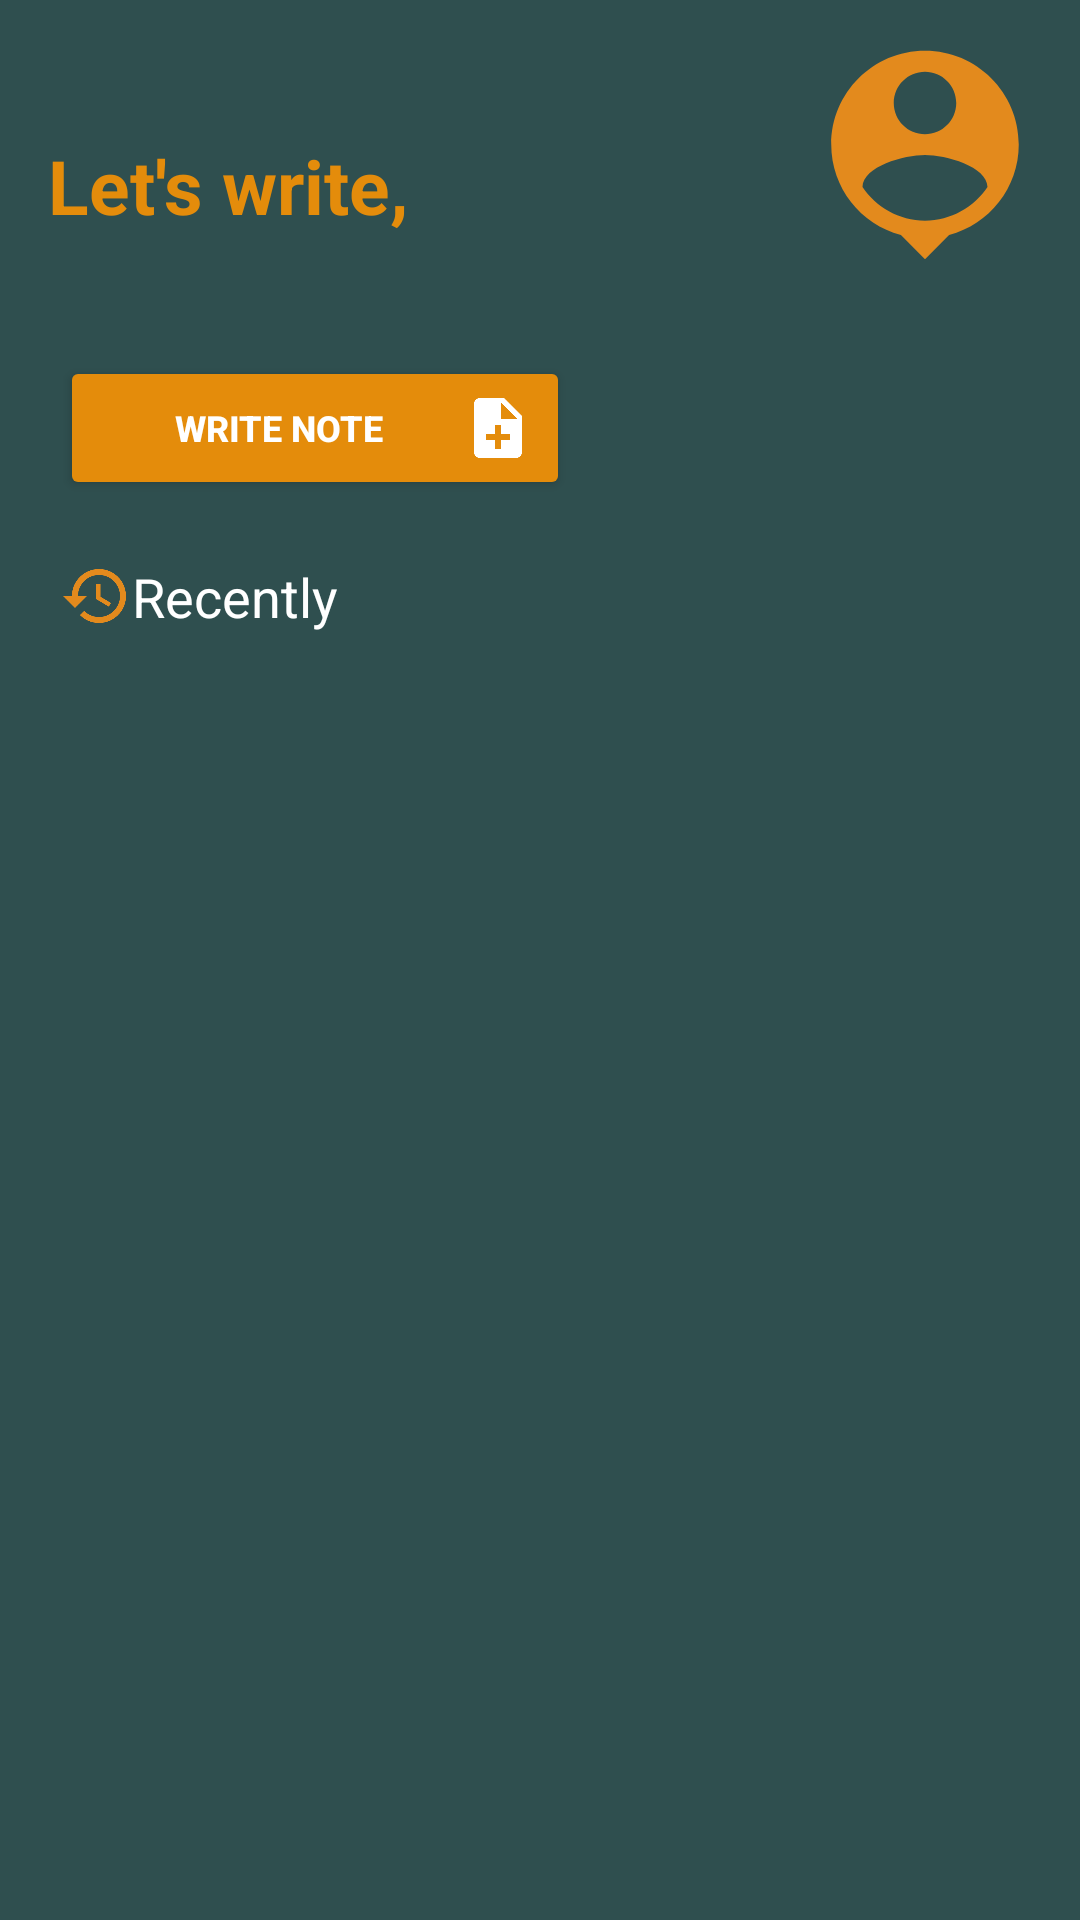

Here is an Android app screen rendered from its layout file. Give the layout XML and the strings, colors and styles it references.
<!-- AndroidManifest.xml: application theme Theme.MyNote -->
<!-- res/layout/activity_home_page.xml -->
<?xml version="1.0" encoding="utf-8"?>
<androidx.constraintlayout.widget.ConstraintLayout
    xmlns:android="http://schemas.android.com/apk/res/android"
    xmlns:app="http://schemas.android.com/apk/res-auto"
    xmlns:tools="http://schemas.android.com/tools"
    android:layout_width="match_parent"
    android:layout_height="match_parent"
    tools:context=".activity.HomePageActivity"
    android:background="@color/green">


    <View
        android:id="@+id/bg_top_header"
        android:layout_width="match_parent"
        android:layout_height="wrap_content"
        app:layout_constraintStart_toStartOf="parent"
        app:layout_constraintTop_toTopOf="parent" />

    <TextView
        android:id="@+id/user_name"
        android:layout_width="wrap_content"
        android:layout_height="wrap_content"
        android:layout_marginTop="45dp"
        android:text="Let's write, "
        android:textColor="@color/gold"
        android:textSize="25dp"
        android:textStyle="bold"
        app:layout_constraintEnd_toEndOf="@+id/bg_top_header"
        app:layout_constraintHorizontal_bias="0.068"
        app:layout_constraintStart_toStartOf="parent"
        app:layout_constraintTop_toTopOf="parent"
        app:layout_constraintVertical_bias="0.194" />

    <ImageView
        android:layout_width="250px"
        android:layout_height="250px"
        android:layout_margin="30px"
        android:src="@drawable/profile"
        android:onClick="onClickProfile"
        app:layout_constraintEnd_toEndOf="parent"
        app:layout_constraintTop_toTopOf="parent" />

    <LinearLayout
        android:id="@+id/linearLayout"
        android:layout_width="match_parent"
        android:layout_height="wrap_content"
        android:layout_marginTop="40dp"
        android:orientation="vertical"
        app:layout_constraintTop_toBottomOf="@+id/user_name">

        <LinearLayout
            android:id="@+id/menu"
            android:layout_width="match_parent"
            android:layout_height="wrap_content"
            android:layout_gravity="center_vertical"
            android:orientation="horizontal"
            android:weightSum="100">


            <Button
                android:layout_width="0dp"
                android:layout_height="wrap_content"
                android:layout_gravity="center"
                android:layout_marginLeft="20dp"
                android:layout_weight="50"
                android:backgroundTint="@color/gold"
                android:drawableEnd="@drawable/write"
                android:drawableTint="@color/white"
                android:gravity="center"
                android:lines="1"
                android:onClick="onClickWriteNoteButton"
                android:text="@string/write"
                android:textColor="@color/white"
                android:textSize="12sp"
                android:textStyle="bold" />

        </LinearLayout>
        <LinearLayout
            android:layout_width="match_parent"
            android:layout_height="wrap_content"
            android:layout_gravity="center_vertical"
            android:orientation="horizontal"
            android:weightSum="100">
            <TextView
                android:layout_width="match_parent"
                android:layout_height="wrap_content"
                android:text="@string/recently"
                android:textColor="@color/white"
                android:drawableStart="@drawable/recently"
                android:layout_marginStart="20dp"
                android:layout_marginTop="20dp"
                android:textSize="18sp"
                android:textAlignment="textStart"
                />


        </LinearLayout>
    </LinearLayout>

    <LinearLayout
        android:layout_width="match_parent"
        android:layout_height="450dp"
        app:layout_constraintTop_toBottomOf="@id/linearLayout">

        <androidx.recyclerview.widget.RecyclerView
            android:id="@+id/ListView"
            android:layout_width="match_parent"
            android:layout_height="wrap_content"
            android:layout_margin="10dp"
            android:orientation="vertical"
            app:layout_constraintVertical_bias="0.102"
            tools:layout_editor_absoluteX="19dp" />

    </LinearLayout>



</androidx.constraintlayout.widget.ConstraintLayout>
<!-- resources referenced by this layout -->
<resources>
  <color name="gold">#E48C0B</color>
  <color name="green">#2F4F4F</color>
  <color name="white">#FFFFFFFF</color>
  <!-- drawable profile (drawable) -->
  <vector android:autoMirrored="true" android:height="24dp"
      android:tint="#E38A1D" android:viewportHeight="24"
      android:viewportWidth="24" android:width="24dp" xmlns:android="http://schemas.android.com/apk/res/android">
      <path android:fillColor="@android:color/white" android:pathData="M12,2c-4.97,0 -9,4.03 -9,9 0,4.17 2.84,7.67 6.69,8.69L12,22l2.31,-2.31C18.16,18.67 21,15.17 21,11c0,-4.97 -4.03,-9 -9,-9zM12,4c1.66,0 3,1.34 3,3s-1.34,3 -3,3 -3,-1.34 -3,-3 1.34,-3 3,-3zM12,18.3c-2.5,0 -4.71,-1.28 -6,-3.22 0.03,-1.99 4,-3.08 6,-3.08 1.99,0 5.97,1.09 6,3.08 -1.29,1.94 -3.5,3.22 -6,3.22z"/>
  </vector>
  <!-- drawable recently (drawable) -->
  <vector android:autoMirrored="true" android:height="24dp"
      android:tint="#E38A1D" android:viewportHeight="24"
      android:viewportWidth="24" android:width="24dp" xmlns:android="http://schemas.android.com/apk/res/android">
      <path android:fillColor="@android:color/white" android:pathData="M13,3c-4.97,0 -9,4.03 -9,9L1,12l3.89,3.89 0.07,0.14L9,12L6,12c0,-3.87 3.13,-7 7,-7s7,3.13 7,7 -3.13,7 -7,7c-1.93,0 -3.68,-0.79 -4.94,-2.06l-1.42,1.42C8.27,19.99 10.51,21 13,21c4.97,0 9,-4.03 9,-9s-4.03,-9 -9,-9zM12,8v5l4.28,2.54 0.72,-1.21 -3.5,-2.08L13.5,8L12,8z"/>
  </vector>
  <!-- drawable write (drawable) -->
  <vector android:autoMirrored="true" android:height="24dp"
      android:tint="#E38A1D" android:viewportHeight="24"
      android:viewportWidth="24" android:width="24dp" xmlns:android="http://schemas.android.com/apk/res/android">
      <path android:fillColor="@android:color/white" android:pathData="M14,2L6,2c-1.1,0 -1.99,0.9 -1.99,2L4,20c0,1.1 0.89,2 1.99,2L18,22c1.1,0 2,-0.9 2,-2L20,8l-6,-6zM16,16h-3v3h-2v-3L8,16v-2h3v-3h2v3h3v2zM13,9L13,3.5L18.5,9L13,9z"/>
  </vector>
  <string name="recently">Recently</string>
  <string name="write">Write Note</string>
  <style name="Theme.MyNote" parent="Theme.MaterialComponents.DayNight.DarkActionBar">
          
          <item name="colorPrimary">@color/gold</item>
          <item name="colorPrimaryVariant">@color/black</item>
          <item name="colorOnPrimary">@color/green</item>
          
          <item name="colorSecondary">@color/red</item>
          <item name="colorSecondaryVariant">@color/teal_700</item>
          <item name="colorOnSecondary">@color/black</item>
          
          <item name="android:statusBarColor" tools:targetApi="l">?attr/colorPrimaryVariant</item>
          
      </style>
  <color name="black">#FF000000</color>
  <color name="red">#991D1D</color>
  <color name="teal_700">#FF018786</color>
</resources>
